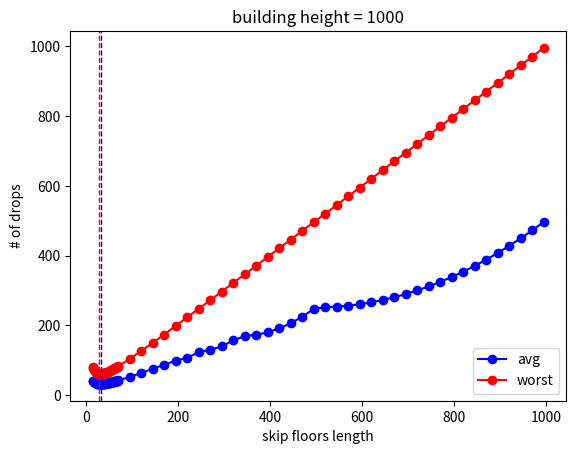

Python code for this plot:
import matplotlib.pyplot as plt
import numpy as np

#skipLengthList = list(range(15,70))+[100,200,300,500,800,980]
skipLengthList = list(range(15,70))+list(range(70,1000,25))
#skipLengthList = list(range(1,20))+[30,40]
minList = []
maxList = []
avgList = []

buildingHeight = 1000

for skipFloorLength in skipLengthList:
    dropCountList = []
    #print("\nskipFloorLength =",skipFloorLength)
    for breakFloor in range(1,buildingHeight+1):
        firstEggWhole = True
        drops = 0
        lastUnbrokenFloor = 0
        #skipFloorLength = 5
        curFloor = skipFloorLength
        #print()
        while firstEggWhole:
            drops += 1
            #print("drop {}: dropping from floor {}".format(drops,curFloor))
            if curFloor>=breakFloor:
                #print("first egg broken dropping from floor",curFloor)
                firstEggWhole = False
            else:
                lastUnbrokenFloor = curFloor
                curFloor += skipFloorLength

        if curFloor==breakFloor:
            #print("have to search {} more floors ({} to {})".format(((breakFloor-1) - lastUnbrokenFloor),lastUnbrokenFloor+1,(breakFloor-1)))
            drops += ((breakFloor-1) - lastUnbrokenFloor)
            #print("total drops:",drops)
        else:
            #print("have to search {} more floors ({} to {})".format((breakFloor - lastUnbrokenFloor),lastUnbrokenFloor+1,breakFloor))
            drops += (breakFloor - lastUnbrokenFloor)
            #print("total drops:",drops)

        dropCountList.append(drops)

    minDrops = min(dropCountList)
    maxDrops = max(dropCountList)
    avgDrops = sum(dropCountList)/len(dropCountList)
    #print("min: {}, max: {}, avgDrops: {}".format(minDrops,maxDrops,avgDrops))
    minList.append(minDrops)
    maxList.append(maxDrops)
    avgList.append(avgDrops)


avgListArgMin = np.argmin(np.array(avgList))
maxListArgMin = np.argmin(np.array(maxList))
print('best skip length in terms of avg case:',skipLengthList[avgListArgMin])
print('best skip length in terms of worst case:',skipLengthList[maxListArgMin])
print('best avg case:',avgList[avgListArgMin])
print('best worst case:',maxList[maxListArgMin])
avgLine = plt.plot(skipLengthList,avgList,'bo-',label='avg')
maxLine = plt.plot(skipLengthList,maxList,'ro-',label='worst')
plt.axvline(skipLengthList[avgListArgMin], color='b', linestyle='dashed', linewidth=1)
plt.axvline(skipLengthList[maxListArgMin], color='r', linestyle='dashed', linewidth=1)
plt.xlabel('skip floors length')
plt.ylabel('# of drops')
plt.title('building height = '+str(buildingHeight))
plt.legend()
plt.show()







#
